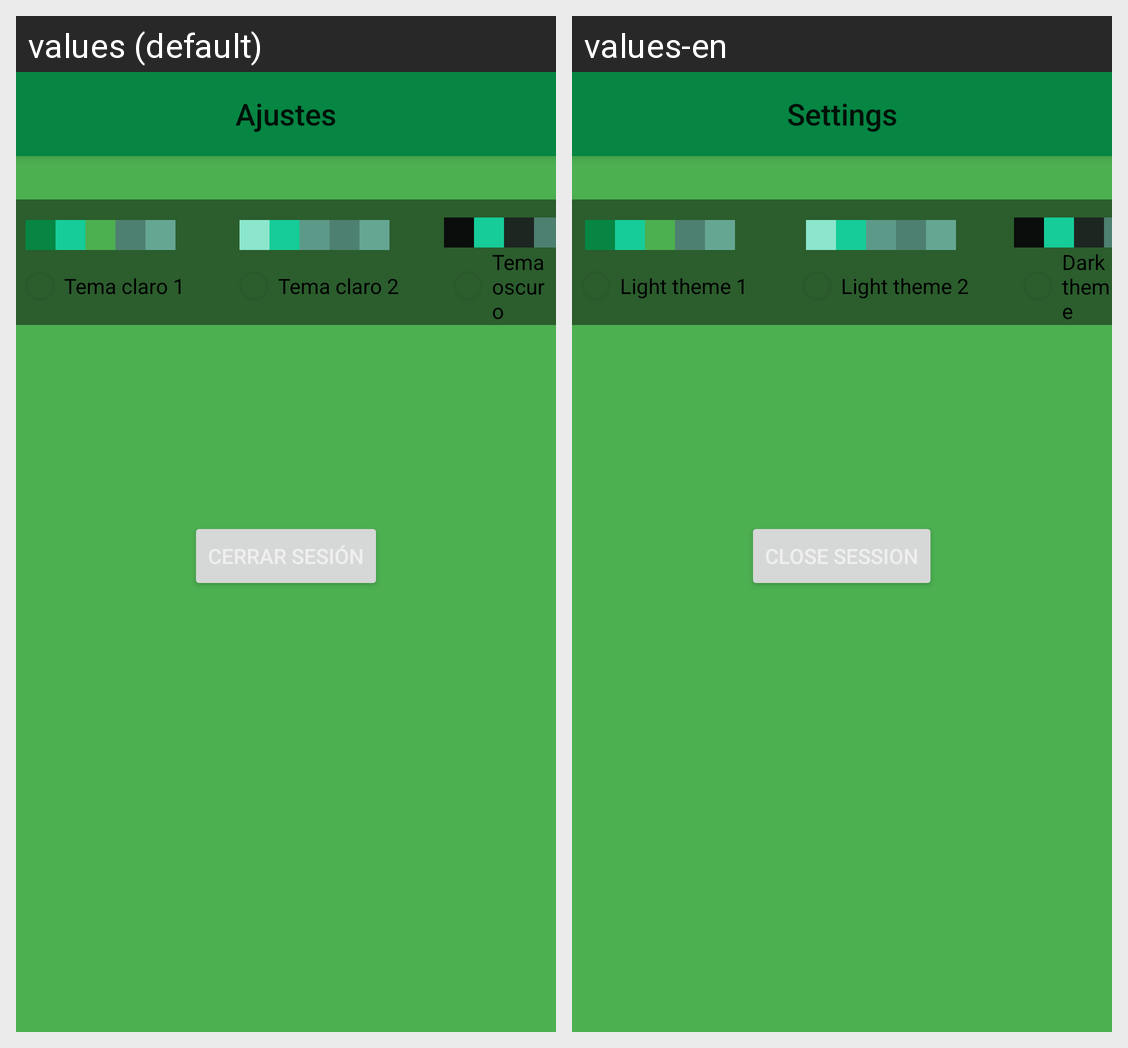

This grid shows one Android layout under two languages. Give, for every string resource on the screen, its name, the default text and each shown locale's text.
Android screen res/layout/activity_settings.xml rendered under 2 locales, left to right: values (default), values-en. Device: Nexus 5 (rendered at 1080×1920; each locale shown at half size, 540×960, under a caption strip naming it); theme Theme.Plantplanner_light_1.
Strings drawn on this screen, with the default value and each locale's value (text and hints the layout hard-codes, and strings that could not be matched under every locale, appear in the picture but are not listed):

settings
  values: Ajustes
  values-en: Settings

theme_light
  values: Tema claro 1
  values-en: Light theme 1

theme_light_1
  values: Tema claro 2
  values-en: Light theme 2

dark_theme
  values: Tema oscuro
  values-en: Dark theme
